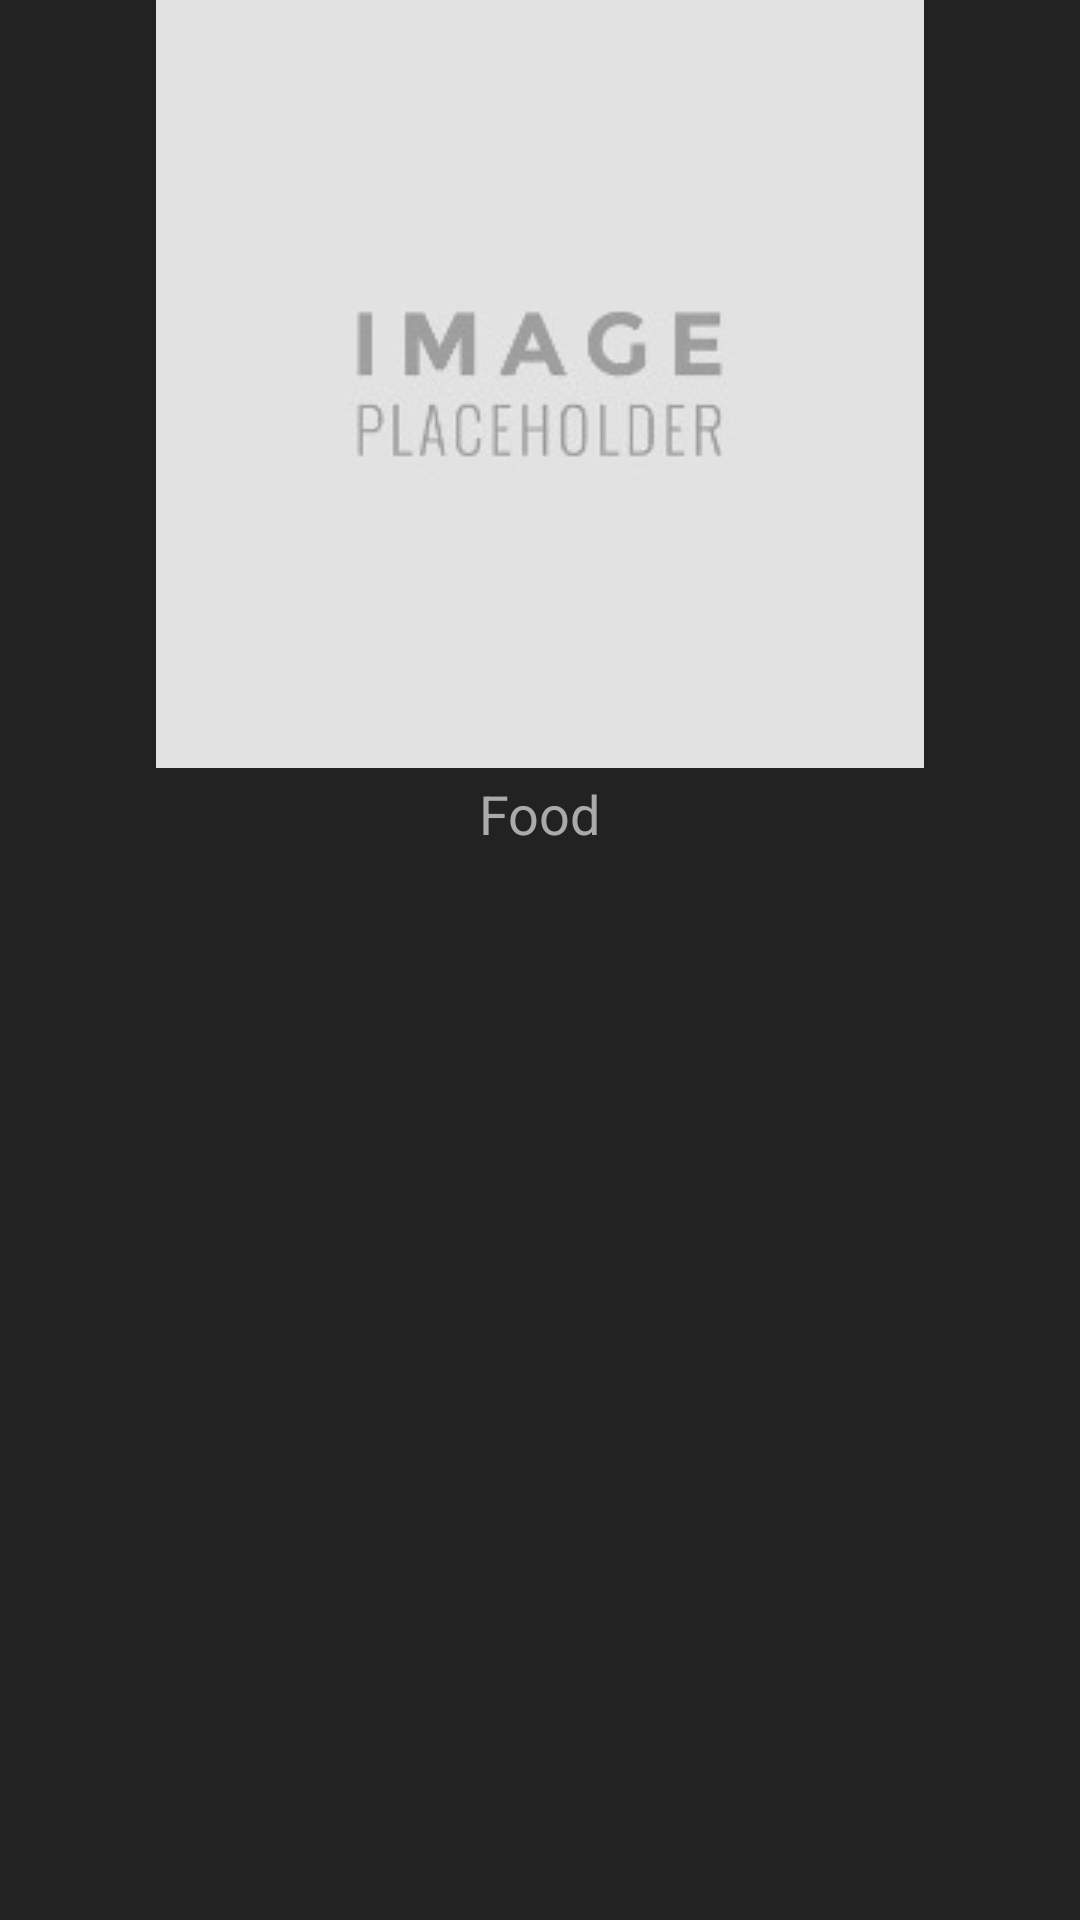

Layout XML and referenced resources for this Android screen:
<!-- AndroidManifest.xml: application theme AppTheme -->
<!-- res/layout/openphoto.xml -->
<?xml version="1.0" encoding="utf-8"?>
<LinearLayout
    xmlns:android="http://schemas.android.com/apk/res/android"
    xmlns:card_view="http://schemas.android.com/apk/res-auto"
    xmlns:tools="http://schemas.android.com/tools"

    tools:context=".OpenActivity"

    android:id="@+id/openphotoview"
    android:orientation="vertical" android:clickable="true"
    android:layout_marginTop="4dp" android:layout_marginBottom="4dp"
    android:layout_width="match_parent" android:layout_height="wrap_content">

    
    

    <ImageView
        android:clickable="false"
        android:id="@+id/openphotoimageview"
        android:layout_gravity="center"
        android:src="@drawable/placeholder" android:scaleType="centerCrop"
        android:layout_width="256dp" android:layout_height="256dp">
    </ImageView>

    <TextView
        android:id="@+id/openphototitletextview"
        android:clickable="false"
        android:layout_width="wrap_content" android:layout_height="wrap_content"
        android:text="Food" android:lines="1" android:ellipsize="end" android:padding="3dp"
        android:layout_gravity="center_horizontal" android:textColor="#AAAAAA" android:textStyle="normal" android:textSize="18sp">
    </TextView>

</LinearLayout>
<!-- resources referenced by this layout -->
<resources>
  <!-- drawable placeholder: jpg bitmap (drawable-nodpi, 11185 bytes) -->
  <style name="AppTheme" parent="Theme.AppCompat.Light.NoActionBar">
          <item name="colorPrimary">@color/colorPrimary</item>
          <item name="colorPrimaryDark">@color/colorPrimaryDark</item>
          <item name="colorAccent">@color/colorAccent</item>
  
          <item name="android:windowBackground">@color/colorWindowBackground</item>
      </style>
  <color name="colorPrimary">#3F51B5</color>
  <color name="colorPrimaryDark">#303F9F</color>
  <color name="colorAccent">#FF4081</color>
  <color name="colorWindowBackground">#222222</color>
</resources>
